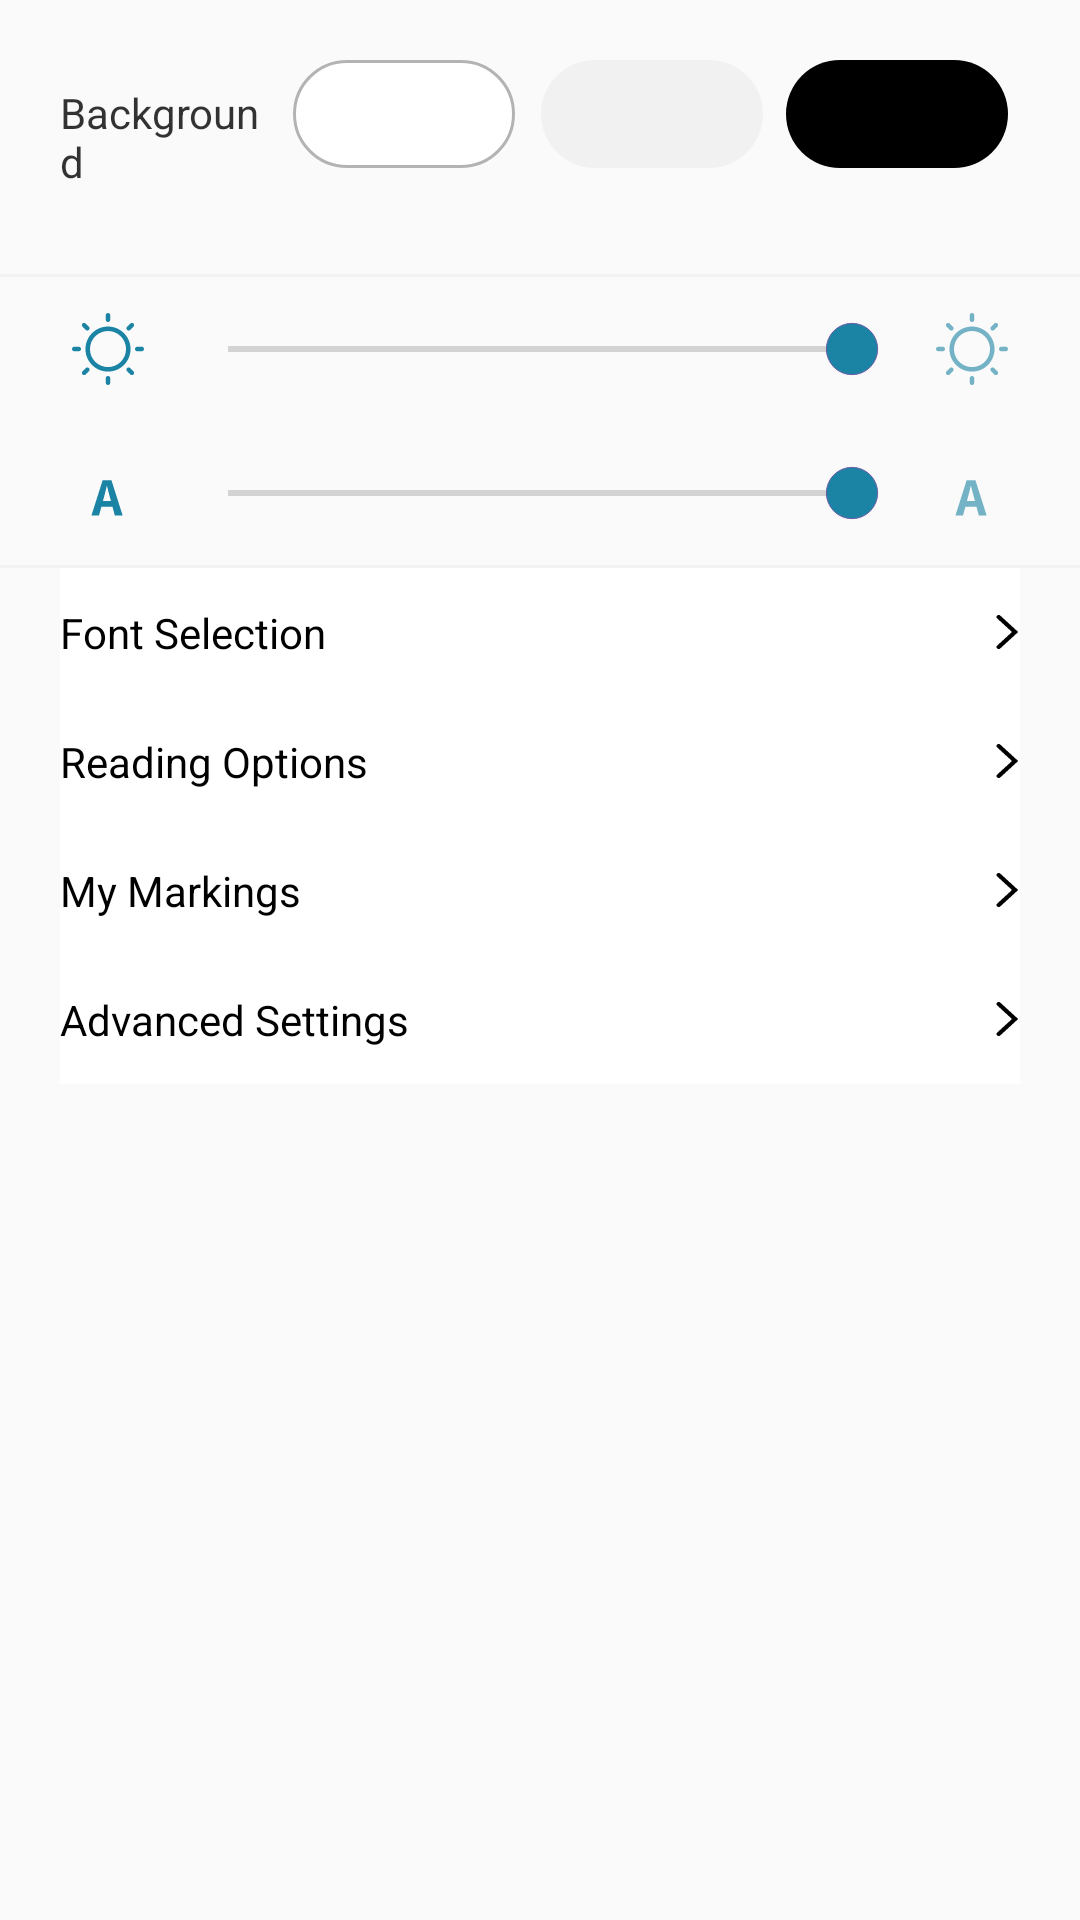

The Android layout XML behind this screen, and the referenced resources:
<!-- AndroidManifest.xml: application theme Theme.ReadSphere -->
<!-- res/layout/bottom_sheet_settings.xml -->
<?xml version="1.0" encoding="utf-8"?>
<androidx.appcompat.widget.LinearLayoutCompat xmlns:android="http://schemas.android.com/apk/res/android"
    xmlns:app="http://schemas.android.com/apk/res-auto"
    android:layout_width="match_parent"
    android:layout_height="wrap_content"
    android:background="@drawable/bg_rounded_bottomsheet"
    android:orientation="vertical"
    app:layout_behavior="com.google.android.material.bottomsheet.BottomSheetBehavior">

    <androidx.appcompat.widget.LinearLayoutCompat
        android:layout_width="match_parent"
        android:layout_height="wrap_content"
        android:padding="20dp">

        <androidx.appcompat.widget.AppCompatTextView
            android:layout_width="0dp"
            android:layout_height="wrap_content"
            android:layout_weight="1"
            android:paddingVertical="8dp"
            android:text="@string/background"
            android:textAlignment="textStart"
            android:textColor="#CC000000"
            android:textSize="14sp" />

        <androidx.appcompat.widget.AppCompatImageView
            android:id="@+id/bgWhite"
            android:layout_width="wrap_content"
            android:layout_height="wrap_content"
            android:layout_weight="0.1"
            android:src="@drawable/v_ic_white_bg" />

        <androidx.appcompat.widget.AppCompatImageView
            android:id="@+id/bgGray"
            android:layout_width="wrap_content"
            android:layout_height="wrap_content"
            android:layout_weight="0.1"
            android:src="@drawable/v_ic_grey_bg" />

        <androidx.appcompat.widget.AppCompatImageView
            android:id="@+id/bgBlack"
            android:layout_width="wrap_content"
            android:layout_height="wrap_content"
            android:layout_weight="0.1"
            android:src="@drawable/v_ic_black_bg" />

    </androidx.appcompat.widget.LinearLayoutCompat>

    <View
        android:layout_width="match_parent"
        android:layout_height="1dp"
        android:background="#F2F2F2" />

    <androidx.appcompat.widget.LinearLayoutCompat
        android:layout_width="match_parent"
        android:layout_height="wrap_content"
        android:paddingHorizontal="20dp"
        android:paddingVertical="8dp">

        <androidx.appcompat.widget.AppCompatImageView
            android:id="@+id/imgBrightnessUp"
            android:layout_width="wrap_content"
            android:layout_height="wrap_content"
            android:layout_alignParentStart="true"
            android:padding="4dp"
            android:src="@drawable/v_ic_brightness_up" />

        <androidx.appcompat.widget.AppCompatSeekBar
            android:id="@+id/seekBarBrightness"
            android:layout_width="0dp"
            android:layout_height="wrap_content"
            android:layout_gravity="center"
            android:layout_marginHorizontal="8dp"
            android:layout_weight="1"
            android:max="100"
            android:padding="4dp"
            android:progressTint="@color/theme_primary"
            android:rotationY="180"
            android:splitTrack="false"
            android:thumb="@drawable/v_ic_custom_thumb_settings" />

        <androidx.appcompat.widget.AppCompatImageView
            android:id="@+id/imgBrightnessDown"
            android:layout_width="wrap_content"
            android:layout_height="wrap_content"
            android:layout_alignParentEnd="true"
            android:layout_toEndOf="@id/seekBarBrightness"
            android:padding="4dp"
            android:src="@drawable/v_ic_brightness_down" />
    </androidx.appcompat.widget.LinearLayoutCompat>

    <androidx.appcompat.widget.LinearLayoutCompat
        android:id="@+id/seekLayout"
        android:layout_width="match_parent"
        android:layout_height="wrap_content"
        android:paddingHorizontal="20dp"
        android:paddingVertical="8dp">

        <androidx.appcompat.widget.AppCompatImageView
            android:id="@+id/imgFontUp"
            android:layout_width="wrap_content"
            android:layout_height="wrap_content"
            android:layout_alignParentStart="true"
            android:padding="4dp"
            android:src="@drawable/v_ic_font_big" />

        <androidx.appcompat.widget.AppCompatSeekBar
            android:id="@+id/seekBarFont"
            android:layout_width="0dp"
            android:layout_height="wrap_content"
            android:layout_gravity="center"
            android:layout_marginHorizontal="8dp"
            android:layout_weight="1"
            android:max="100"
            android:padding="4dp"
            android:progressTint="@color/theme_primary"
            android:rotationY="180"
            android:splitTrack="false"
            android:thumb="@drawable/v_ic_custom_thumb_settings" />

        <androidx.appcompat.widget.AppCompatImageView
            android:id="@+id/imgFontDown"
            android:layout_width="wrap_content"
            android:layout_height="wrap_content"
            android:layout_below="@id/imgBrightnessDown"
            android:layout_alignParentEnd="true"
            android:layout_toEndOf="@id/seekBarFont"
            android:padding="4dp"
            android:src="@drawable/v_ic_font_small" />

    </androidx.appcompat.widget.LinearLayoutCompat>

    <View
        android:layout_width="match_parent"
        android:layout_height="1dp"
        android:background="#F2F2F2" />

    <androidx.appcompat.widget.LinearLayoutCompat
        android:layout_width="match_parent"
        android:layout_height="wrap_content"
        android:orientation="vertical"
        android:paddingHorizontal="20dp"
        android:paddingBottom="20dp">

        <androidx.appcompat.widget.AppCompatTextView
            android:id="@+id/btnFontSelection"
            style="@style/settingsButtonStyle"
            android:paddingVertical="12dp"
            android:text="@string/font_selection" />

        <androidx.appcompat.widget.AppCompatTextView
            android:id="@+id/btnReadingOptions"
            style="@style/settingsButtonStyle"
            android:paddingVertical="12dp"
            android:text="@string/reading_options" />

        <androidx.appcompat.widget.AppCompatTextView
            android:id="@+id/btnMyMarkings"
            style="@style/settingsButtonStyle"
            android:paddingVertical="12dp"
            android:text="@string/my_markings" />

        <androidx.appcompat.widget.AppCompatTextView
            android:id="@+id/btnAdvanceSettings"
            style="@style/settingsButtonStyle"
            android:paddingVertical="12dp"
            android:text="@string/advanced_settings" />

    </androidx.appcompat.widget.LinearLayoutCompat>


</androidx.appcompat.widget.LinearLayoutCompat>
<!-- resources referenced by this layout -->
<resources>
  <color name="theme_primary">#1b84a4</color>
  <!-- drawable v_ic_black_bg (drawable) -->
  <vector xmlns:android="http://schemas.android.com/apk/res/android"
      android:width="74dp"
      android:height="36dp"
      android:viewportWidth="74"
      android:viewportHeight="36">
    <path
        android:pathData="M18,0L56,0A18,18 0,0 1,74 18L74,18A18,18 0,0 1,56 36L18,36A18,18 0,0 1,0 18L0,18A18,18 0,0 1,18 0z"
        android:fillColor="#000000"/>
  </vector>
  <!-- drawable v_ic_custom_thumb_settings (drawable) -->
  <vector xmlns:android="http://schemas.android.com/apk/res/android"
      android:width="18dp"
      android:height="18dp"
      android:viewportWidth="20"
      android:viewportHeight="20">
    <path
        android:strokeWidth="0"
        android:pathData="M10,0.5L10,0.5A9.5,9.5 0,0 1,19.5 10L19.5,10A9.5,9.5 0,0 1,10 19.5L10,19.5A9.5,9.5 0,0 1,0.5 10L0.5,10A9.5,9.5 0,0 1,10 0.5z"
        android:fillColor="@color/theme_primary"
        android:strokeColor="#6E5DA8"/>
  </vector>
  <!-- drawable v_ic_grey_bg (drawable) -->
  <vector xmlns:android="http://schemas.android.com/apk/res/android"
      android:width="75dp"
      android:height="36dp"
      android:viewportWidth="75"
      android:viewportHeight="36">
    <path
        android:pathData="M18.667,0L56.667,0A18,18 0,0 1,74.667 18L74.667,18A18,18 0,0 1,56.667 36L18.667,36A18,18 0,0 1,0.667 18L0.667,18A18,18 0,0 1,18.667 0z"
        android:fillColor="#F1F1F1"/>
  </vector>
  <string name="advanced_settings">Advanced Settings</string>
  <string name="background">Background</string>
  <string name="font_selection">Font Selection</string>
  <string name="my_markings">My Markings</string>
  <string name="reading_options">Reading Options</string>
  <style name="settingsButtonStyle">
          <item name="android:layout_width">match_parent</item>
          <item name="android:layout_height">wrap_content</item>
          <item name="android:textSize">14sp</item>
          <item name="android:textColor">@color/black</item>
          <item name="android:background">@color/white</item>
          <item name="android:drawableEnd">@drawable/v_ic_forward_back</item>
          <item name="textAllCaps">false</item>
          <item name="android:textAlignment">viewStart</item>
          <item name="android:drawablePadding">8dp</item>
      </style>
  <style name="Theme.ReadSphere" parent="Base.Theme" />
  <color name="black">#FF000000</color>
  <color name="white">#FFFFFFFF</color>
  <!-- drawable v_ic_forward_back (drawable) -->
  <vector xmlns:android="http://schemas.android.com/apk/res/android"
      android:width="8dp"
      android:height="12dp"
      android:viewportWidth="11"
      android:viewportHeight="18">
    <path
        android:pathData="M1.25,16.5L8.75,9L1.25,1.5"
        android:strokeWidth="2"
        android:fillColor="#00000000"
        android:strokeColor="@color/black"
        android:strokeLineCap="round"/>
  </vector>
  <style name="Base.Theme" parent="Theme.AppCompat.Light.DarkActionBar">
          
          
          
          <item name="colorAccent">@color/theme_secondary</item>
          <item name="windowActionBar">false</item>
          <item name="windowNoTitle">true</item>
          <item name="bottomSheetDialogTheme">@style/BottomSheetDialogStyle</item>
      </style>
  <color name="theme_secondary">#991b84a4</color>
  <style name="BottomSheetDialogStyle" parent="Theme.MaterialComponents.BottomSheetDialog">
          <item name="bottomSheetStyle">@style/BottomSheetModalStyle</item>
      </style>
  <style name="BottomSheetModalStyle" parent="Widget.Design.BottomSheet.Modal">
          <item name="android:background">@drawable/bg_rounded_bottomsheet</item>
      </style>
</resources>
